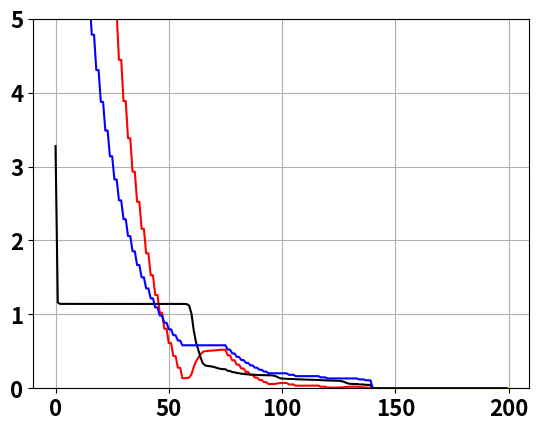
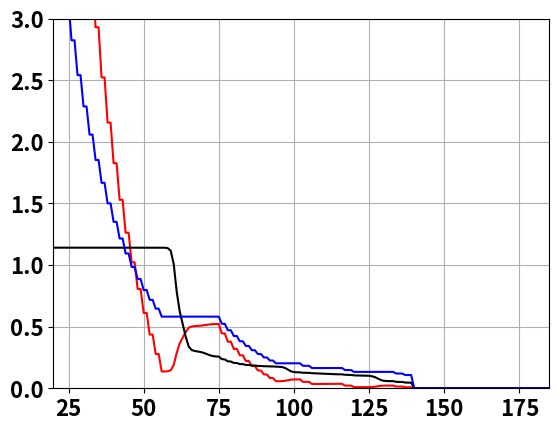
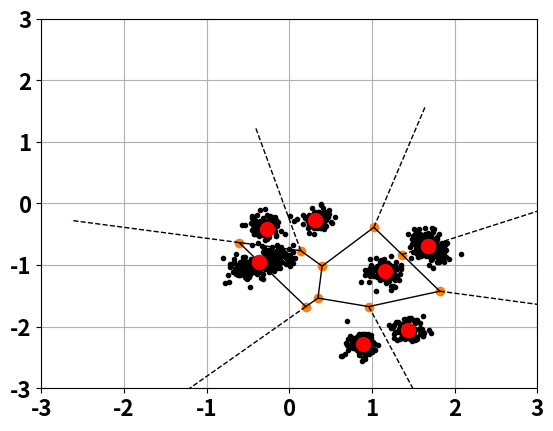

These figures' Python source, in order:
import numpy as np
import matplotlib.pyplot as plt
import datetime
from scipy.spatial import Voronoi, voronoi_plot_2d

# Data

np.random.seed(1);
P = 100;
NC = 9;
# cluster_centers = np.random.normal(0, 1, [2, NC])
#
# aux = np.zeros([2, 1]);
# aux[0] = cluster_centers[0, 0];
# aux[1] = cluster_centers[1, 0]
# data_vectors = 0.1 * np.random.normal(0, 1, [2, P]) + np.tile(aux, (1, P))
# for k in range(1, NC):
#     aux = np.zeros([2, 1]);
#     aux[0] = cluster_centers[0, k];
#     aux[1] = cluster_centers[1, k]
#     data_vectors = np.concatenate((data_vectors, 0.1 * np.random.normal(0, 1, [2, P]) + np.tile(aux, (1, P))), axis=1)

# Main Loop

cluster_centers = np.random.normal(0, 1, [NC, 2])
data_vectors = []
for center in cluster_centers:
    data_vectors.append(center)
    for _ in range(P-1):
        data_vectors.append(center + np.random.normal(0, .1, 2))
data_vectors = np.array(data_vectors).T
X = data_vectors
M, N = np.shape(X);
K = NC;
Y = np.random.normal(0, 1, [M, K]);
T = 10;
alpha = 0.9;
i = 0;
fim = 0;
epsilon = 1e-6;
delta = 1e-3;
d = np.zeros([K, N])
p_ygivenx = np.zeros([K, N])
I = 200
J = np.zeros(I)
D = np.zeros(I)
LocalT = np.zeros(I)

while not (fim):

    # Partition Condition
    for n in range(0, N):
        for k in range(0, K):
            d[k, n] = np.sum(np.power(X[:, n] - Y[:, k], 2))
            p_ygivenx[k, n] = np.exp(-d[k, n] / T)
    Zx = np.sum(p_ygivenx, axis=0)
    p_ygivenx = p_ygivenx / np.tile(Zx, (K, 1))

    # Centroid Condition
    Y = np.zeros([M, K])
    for k in range(0, K):
        y = np.zeros(M)
        w = 0
        for n in range(0, N):
            y += p_ygivenx[k, n] * X[:, n]
            w += p_ygivenx[k, n]
        Y[:, k] = y / w

    # Cost Function and Loop Control
    J[i] = -T / N * np.sum(np.log(Zx))
    D[i] = np.mean(np.sum(p_ygivenx * d, axis=0))
    LocalT[i] = T
    if i == 34: Y34 = Y  # A few codebook examples at critical temperatures
    if i == 45: Y45 = Y
    if i == 67: Y67 = Y
    if i == 90: Y90 = Y
    if (i > 0):
        if abs(J[i] - J[i - 1]) / abs(J[i - 1]) < delta:
            T = alpha * T
            Y = Y + epsilon * np.random.normal(0, 1, np.shape(Y))
    # print([i, J[i], D[i], LocalT[i]])
    i += 1
    if (T < 0.1) or (i == I): fim = 1

plt.rc('font', size=16, weight='bold')

plt.figure()
plt.plot(-J, 'r-', D, 'k-', LocalT, 'b-')
plt.ylim(0, 5)
plt.grid()
#
plt.figure()
plt.plot(-J, 'r-', D, 'k-', LocalT, 'b-')
plt.ylim(0, 3)
plt.xlim(20, 185)
plt.grid()
#
# plt.figure()
# plt.plot(-J, 'r.-', D, 'k.-', LocalT, 'b.-')
# plt.ylim(0.2, 3)
# plt.xlim(20, 100)
# plt.grid()
#
# vor = Voronoi(Y.T)
# fig = voronoi_plot_2d(vor)
# plt.plot(data_vectors[0, :], data_vectors[1, :], 'k.')
# plt.plot(Y34[0, :], Y34[1, :], 'r.', markersize=20)
# plt.xlim(-3, 3)
# plt.ylim(-3, 3)
# plt.grid()
# plt.show()
#
# vor = Voronoi(Y.T)
# fig = voronoi_plot_2d(vor)
# plt.plot(data_vectors[0, :], data_vectors[1, :], 'k.')
# plt.plot(Y45[0, :], Y45[1, :], 'r.', markersize=20)
# plt.xlim(-3, 3)
# plt.ylim(-3, 3)
# plt.grid()
# plt.show()
#
# vor = Voronoi(Y.T)
# fig = voronoi_plot_2d(vor)
# plt.plot(data_vectors[0, :], data_vectors[1, :], 'k.')
# plt.plot(Y67[0, :], Y67[1, :], 'r.', markersize=20)
# plt.xlim(-3, 3)
# plt.ylim(-3, 3)
# plt.grid()
# plt.show()
#
# vor = Voronoi(Y.T)
# fig = voronoi_plot_2d(vor)
# plt.plot(data_vectors[0, :], data_vectors[1, :], 'k.')
# plt.plot(Y90[0, :], Y90[1, :], 'r.', markersize=20)
# plt.xlim(-3, 3)
# plt.ylim(-3, 3)
# plt.grid()
# plt.show()

vor = Voronoi(Y.T)
fig = voronoi_plot_2d(vor)
plt.plot(data_vectors[0, :], data_vectors[1, :], 'k.')
plt.plot(Y[0, :], Y[1, :], 'r.', markersize=20)
plt.xlim(-3, 3)
plt.ylim(-3, 3)
plt.grid()
plt.show()

